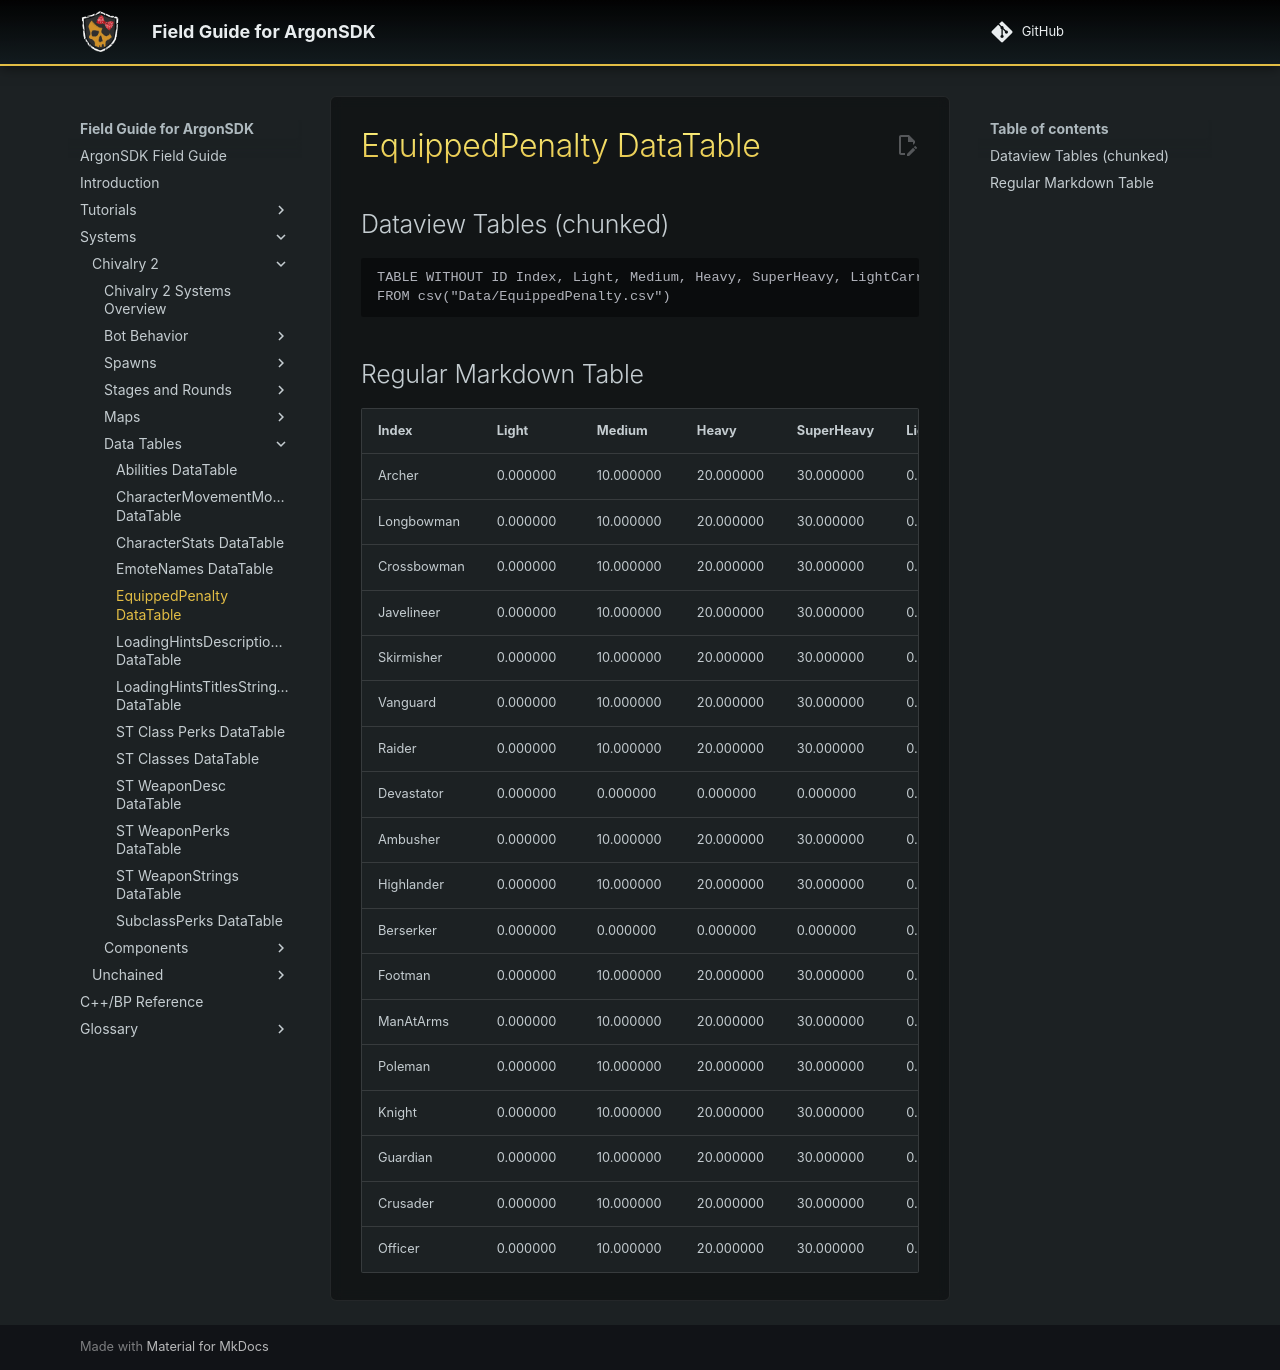

repository: Knutschbert/ArgonSDK-FieldGuide · page: Systems/Chivalry2/Tables/EquippedPenalty DataTable/index.html · generator: mkdocs

Source: [EquippedPenalty.csv](I:\UNCN\WS\SDK\Mods_Repos\ArgonSDK-FieldGuide\docs\Systems\Chivalry2\Tables\Data\EquippedPenalty.csv)

## Dataview Tables (chunked)

```dataview
TABLE WITHOUT ID Index, Light, Medium, Heavy, SuperHeavy, LightCarryable, MediumCarryable, HeavyCarryable
FROM csv("Data/EquippedPenalty.csv")
```

## Regular Markdown Table

| Index | Light | Medium | Heavy | SuperHeavy | LightCarryable | MediumCarryable | HeavyCarryable |
| --- | --- | --- | --- | --- | --- | --- | --- |
| Archer | 0.000000 | 10.000000 | 20.000000 | 30.000000 | 0.000000 | 50.000000 | 50.000000 |
| Longbowman | 0.000000 | 10.000000 | 20.000000 | 30.000000 | 0.000000 | 50.000000 | 50.000000 |
| Crossbowman | 0.000000 | 10.000000 | 20.000000 | 30.000000 | 0.000000 | 50.000000 | 50.000000 |
| Javelineer | 0.000000 | 10.000000 | 20.000000 | 30.000000 | 0.000000 | 50.000000 | 50.000000 |
| Skirmisher | 0.000000 | 10.000000 | 20.000000 | 30.000000 | 0.000000 | 50.000000 | 50.000000 |
| Vanguard | 0.000000 | 10.000000 | 20.000000 | 30.000000 | 0.000000 | 50.000000 | 50.000000 |
| Raider | 0.000000 | 10.000000 | 20.000000 | 30.000000 | 0.000000 | 50.000000 | 50.000000 |
| Devastator | 0.000000 | 0.000000 | 0.000000 | 0.000000 | 0.000000 | 50.000000 | 50.000000 |
| Ambusher | 0.000000 | 10.000000 | 20.000000 | 30.000000 | 0.000000 | 50.000000 | 50.000000 |
| Highlander | 0.000000 | 10.000000 | 20.000000 | 30.000000 | 0.000000 | 50.000000 | 50.000000 |
| Berserker | 0.000000 | 0.000000 | 0.000000 | 0.000000 | 0.000000 | 50.000000 | 50.000000 |
| Footman | 0.000000 | 10.000000 | 20.000000 | 30.000000 | 0.000000 | 50.000000 | 50.000000 |
| ManAtArms | 0.000000 | 10.000000 | 20.000000 | 30.000000 | 0.000000 | 50.000000 | 50.000000 |
| Poleman | 0.000000 | 10.000000 | 20.000000 | 30.000000 | 0.000000 | 50.000000 | 50.000000 |
| Knight | 0.000000 | 10.000000 | 20.000000 | 30.000000 | 0.000000 | 50.000000 | 50.000000 |
| Guardian | 0.000000 | 10.000000 | 20.000000 | 30.000000 | 0.000000 | 50.000000 | 50.000000 |
| Crusader | 0.000000 | 10.000000 | 20.000000 | 30.000000 | 0.000000 | 50.000000 | 50.000000 |
| Officer | 0.000000 | 10.000000 | 20.000000 | 30.000000 | 0.000000 | 50.000000 | 50.000000 |
